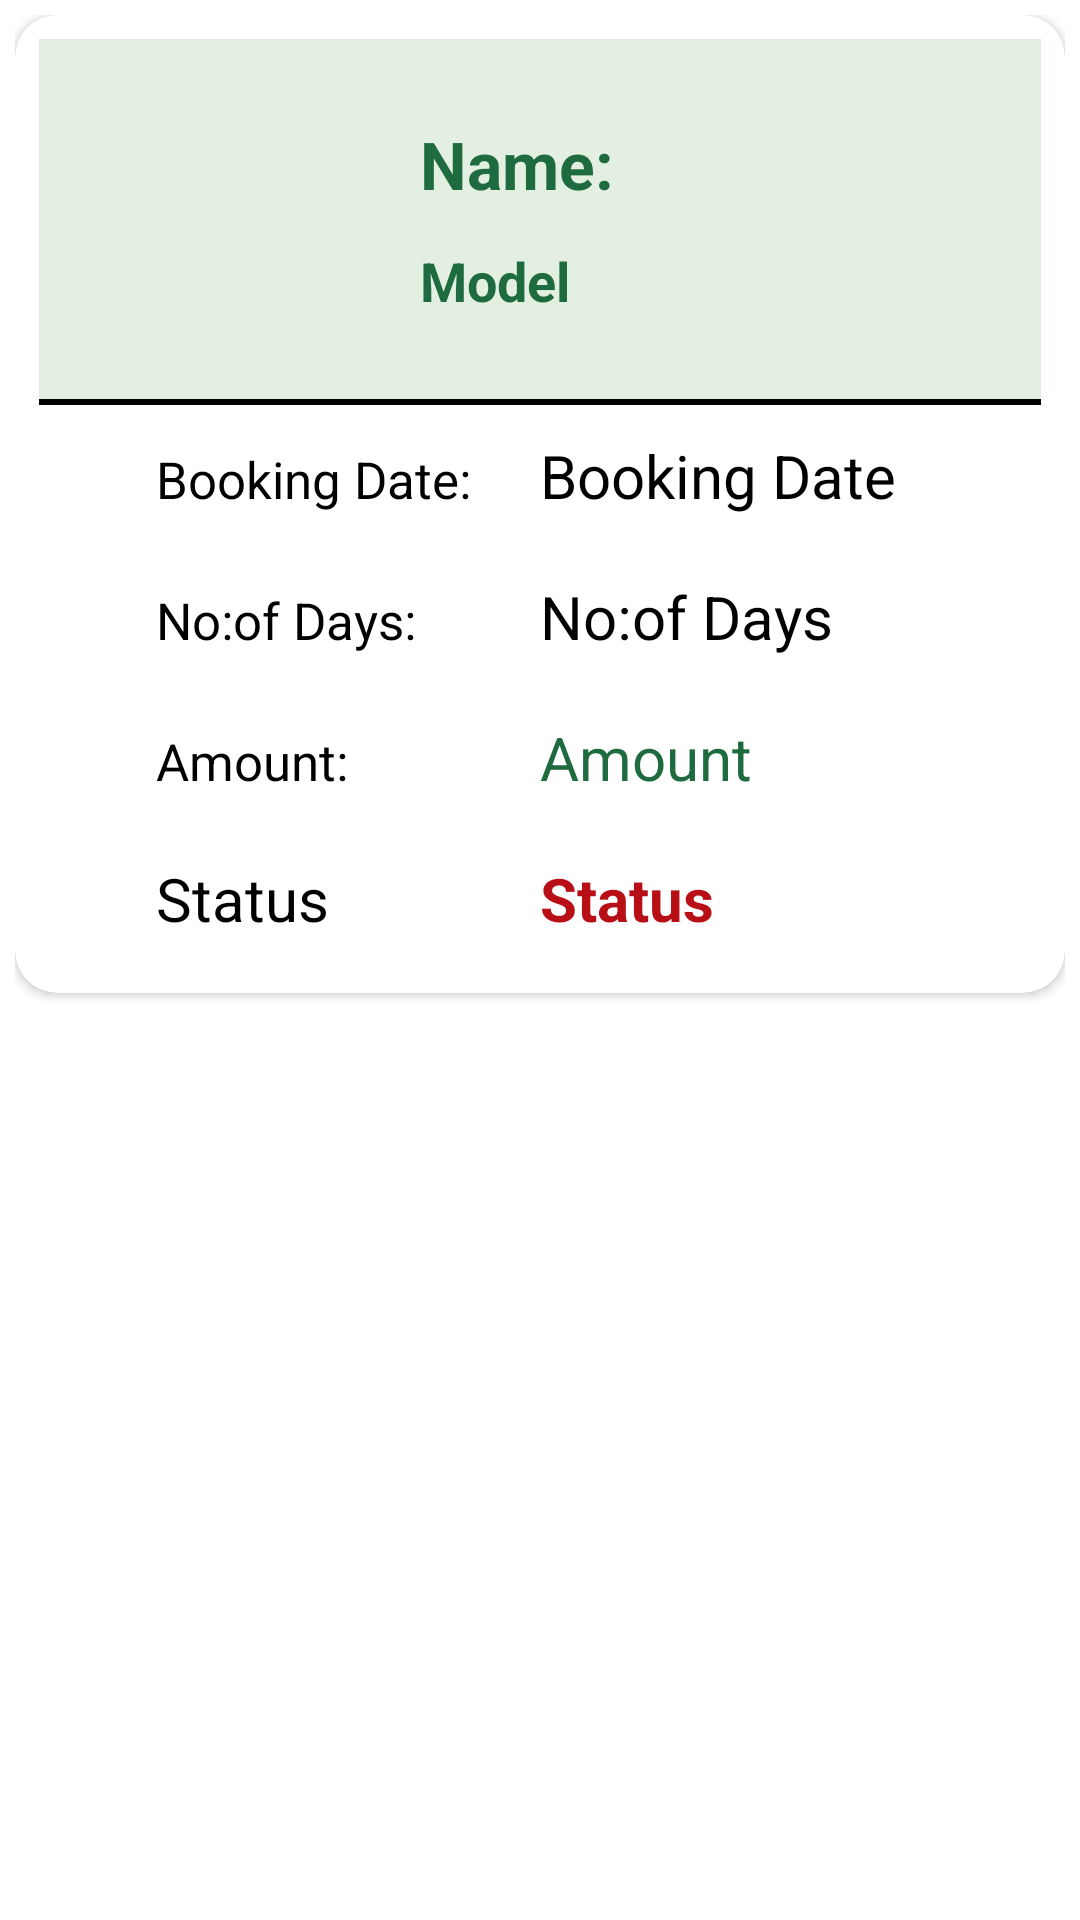

Here is an Android app screen rendered from its layout file. Give the layout XML and the strings, colors and styles it references.
<!-- AndroidManifest.xml: application theme Theme.CarRent -->
<!-- res/layout/raw_rentals.xml -->
<?xml version="1.0" encoding="utf-8"?>
<LinearLayout xmlns:android="http://schemas.android.com/apk/res/android"
    android:layout_width="match_parent"
    android:layout_height="wrap_content"
    xmlns:app="http://schemas.android.com/apk/res-auto"
    android:padding="5dp">

    <androidx.cardview.widget.CardView
        android:layout_width="match_parent"
        android:layout_height="wrap_content"
        android:elevation="6dp"
       app:cardCornerRadius="14dp">

        <LinearLayout
            android:layout_width="match_parent"
            android:layout_height="wrap_content"
            android:orientation="vertical"
            android:padding="8dp">

            <LinearLayout
                android:layout_width="match_parent"
                android:layout_height="wrap_content"
                android:background="@color/lytgreen"
                android:orientation="horizontal"
                android:padding="10dp">

                <ImageView
                    android:id="@+id/RCarImageView"
                    android:layout_width="100dp"
                    android:layout_height="100dp" />

                <LinearLayout
                    android:layout_width="match_parent"
                    android:layout_height="wrap_content"
                    android:layout_gravity="center"
                    android:orientation="vertical">

                    <TextView
                        android:id="@+id/RCarNameTextView"
                        android:layout_width="match_parent"
                        android:layout_height="wrap_content"
                        android:layout_marginLeft="17dp"
                        android:text="Name:"
                        android:textColor="@color/green"
                        android:textSize="22dp"
                        android:textStyle="bold" />

                    <TextView
                        android:id="@+id/RCarModelTextView"
                        android:layout_width="match_parent"
                        android:layout_height="wrap_content"
                        android:layout_marginLeft="17dp"
                        android:layout_marginTop="12dp"
                        android:text="Model"
                        android:textColor="@color/green"
                        android:textSize="18dp"
                        android:textStyle="bold" />

                </LinearLayout>


            </LinearLayout>

            <View
                android:layout_width="match_parent"
                android:layout_height="2dp"
                android:background="@color/black" />


            <LinearLayout
                android:layout_width="match_parent"
                android:layout_height="wrap_content"
                android:orientation="horizontal"
                android:padding="10dp"
                android:weightSum="2">


                <TextView
                    android:layout_width="match_parent"
                    android:layout_height="wrap_content"
                    android:layout_marginLeft="29dp"
                    android:layout_weight="1"
                    android:text="Booking Date:"
                    android:textColor="@color/black"
                    android:textSize="17dp" />

                <TextView
                    android:id="@+id/RBookingDateTextView"
                    android:layout_width="match_parent"
                    android:layout_height="wrap_content"
                    android:layout_weight="1"
                    android:text="Booking Date"
                    android:textColor="@color/black"
                    android:textSize="20dp" />


            </LinearLayout>


            <LinearLayout
                android:layout_width="match_parent"
                android:layout_height="wrap_content"
                android:orientation="horizontal"
                android:padding="10dp"
                android:weightSum="2">


                <TextView
                    android:layout_width="match_parent"
                    android:layout_height="wrap_content"
                    android:layout_marginLeft="29dp"
                    android:layout_weight="1"
                    android:text="No:of Days:"
                    android:textColor="@color/black"
                    android:textSize="17dp" />

                <TextView
                    android:id="@+id/RNoOfDaysTextView"
                    android:layout_width="match_parent"
                    android:layout_height="wrap_content"
                    android:layout_weight="1"
                    android:text="No:of Days"
                    android:textColor="@color/black"
                    android:textSize="20dp" />


            </LinearLayout>


            <LinearLayout
                android:layout_width="match_parent"
                android:layout_height="wrap_content"
                android:orientation="horizontal"
                android:padding="10dp"
                android:weightSum="2">


                <TextView
                    android:layout_width="match_parent"
                    android:layout_height="wrap_content"
                    android:layout_marginLeft="29dp"
                    android:layout_weight="1"
                    android:text="Amount:"
                    android:textColor="@color/black"
                    android:textSize="17dp" />

                <TextView
                    android:id="@+id/RAmountTV"
                    android:layout_width="match_parent"
                    android:layout_height="wrap_content"
                    android:layout_weight="1"
                    android:text="Amount"
                    android:textColor="@color/green"
                    android:textSize="20dp"
                    />



            </LinearLayout>

            <LinearLayout
                android:layout_width="match_parent"
                android:layout_height="wrap_content"
                android:orientation="horizontal"
                android:padding="10dp"
              >


                <TextView

                    android:layout_width="match_parent"
                    android:layout_height="wrap_content"
                    android:layout_weight="1"
                    android:text="Status"
                    android:layout_marginLeft="29dp"
                    android:textColor="@color/black"
                    android:textSize="20dp" />

                <TextView
                    android:id="@+id/RStatusTextView"
                    android:layout_width="match_parent"
                    android:layout_height="wrap_content"
                    android:layout_weight="1"
                    android:text="Status"
                    android:textColor="@color/red"
                    android:textSize="20dp"
                    android:textStyle="bold"/>

            </LinearLayout>

        </LinearLayout>

    </androidx.cardview.widget.CardView>



</LinearLayout>
<!-- resources referenced by this layout -->
<resources>
  <color name="black">#FF000000</color>
  <color name="green">#1f6b40</color>
  <color name="lytgreen">#e3f0e1</color>
  <color name="red">#b80f17</color>
  <style name="Theme.CarRent" parent="Theme.MaterialComponents.Light.NoActionBar">
          
          <item name="colorPrimary">@color/green</item>
          <item name="colorPrimaryVariant">@color/green</item>
          <item name="colorOnPrimary">@color/white</item>
          
          <item name="colorSecondary">@color/teal_200</item>
          <item name="colorSecondaryVariant">@color/teal_700</item>
          <item name="colorOnSecondary">@color/black</item>
          
          <item name="android:statusBarColor">?attr/colorPrimaryVariant</item>
          
      </style>
  <color name="white">#FFFFFFFF</color>
  <color name="teal_200">#EEEEF1</color>
  <color name="teal_700">#FF018786</color>
</resources>
